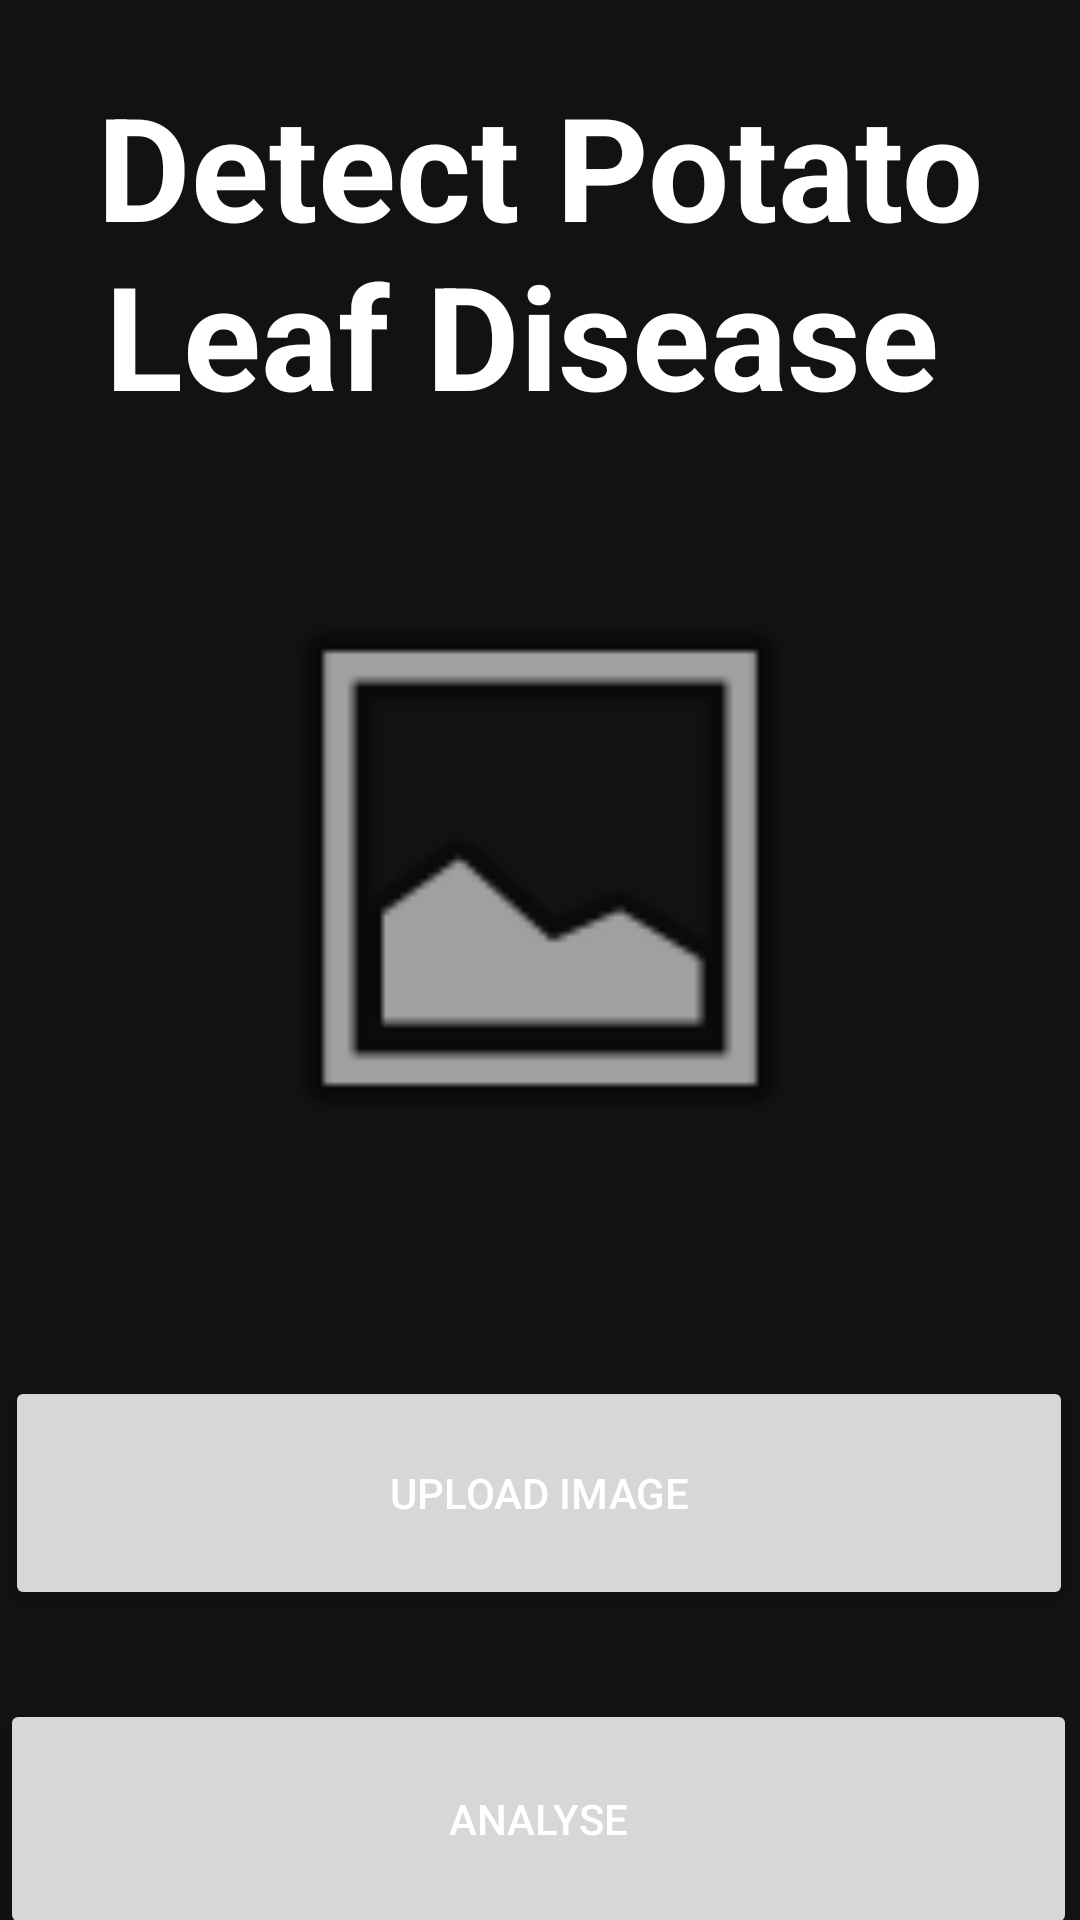

Layout XML and referenced resources for this Android screen:
<!-- AndroidManifest.xml: application theme Theme.LeafDiseaseApp -->
<!-- res/layout/activity_main.xml -->
<?xml version="1.0" encoding="utf-8"?>
<androidx.constraintlayout.widget.ConstraintLayout xmlns:android="http://schemas.android.com/apk/res/android"
    xmlns:app="http://schemas.android.com/apk/res-auto"
    xmlns:tools="http://schemas.android.com/tools"
    android:id="@+id/main"
    android:layout_width="match_parent"
    android:layout_height="match_parent"
    android:background="#121212"
    tools:context=".MainActivity">

    <androidx.constraintlayout.widget.ConstraintLayout
        android:layout_width="409dp"
        android:layout_height="729dp"
        android:layout_marginStart="1dp"
        android:layout_marginTop="1dp"
        android:layout_marginEnd="1dp"
        android:layout_marginBottom="1dp"
        app:layout_constraintBottom_toBottomOf="parent"
        app:layout_constraintEnd_toEndOf="parent"
        app:layout_constraintStart_toStartOf="parent"
        app:layout_constraintTop_toTopOf="parent">

        <LinearLayout
            android:id="@+id/linearLayout"
            android:layout_width="407dp"
            android:layout_height="459dp"
            android:orientation="vertical"
            app:layout_constraintBottom_toTopOf="@+id/linearLayout2"
            app:layout_constraintEnd_toEndOf="parent"
            app:layout_constraintHorizontal_bias="0.5"
            app:layout_constraintStart_toStartOf="parent"
            app:layout_constraintTop_toTopOf="parent">

            <androidx.constraintlayout.widget.ConstraintLayout
                android:layout_width="match_parent"
                android:layout_height="482dp">

                <ImageView
                    android:id="@+id/imageView"
                    android:layout_width="228dp"
                    android:layout_height="210dp"
                    app:layout_constraintBottom_toBottomOf="parent"
                    app:layout_constraintEnd_toEndOf="parent"
                    app:layout_constraintHorizontal_bias="0.498"
                    app:layout_constraintStart_toStartOf="parent"
                    app:layout_constraintTop_toBottomOf="@+id/textView"
                    app:layout_constraintVertical_bias="0.304"
                    app:srcCompat="@android:drawable/ic_menu_gallery" />

                <TextView
                    android:id="@+id/textView"
                    android:layout_width="348dp"
                    android:layout_height="139dp"
                    android:layout_marginTop="60dp"
                    android:text="Detect Potato Leaf Disease "
                    android:textAlignment="center"
                    android:textColor="@color/Text_Primary"
                    android:textSize="48sp"
                    android:textStyle="bold"
                    app:layout_constraintEnd_toEndOf="parent"
                    app:layout_constraintHorizontal_bias="0.491"
                    app:layout_constraintStart_toStartOf="parent"
                    app:layout_constraintTop_toTopOf="parent" />
            </androidx.constraintlayout.widget.ConstraintLayout>
        </LinearLayout>

        <LinearLayout
            android:id="@+id/linearLayout2"
            android:layout_width="407dp"
            android:layout_height="247dp"
            android:layout_marginEnd="2dp"
            android:layout_marginBottom="2dp"
            android:orientation="vertical"
            app:layout_constraintBottom_toBottomOf="parent"
            app:layout_constraintEnd_toEndOf="parent"
            app:layout_constraintHorizontal_bias="0.5"
            app:layout_constraintStart_toStartOf="parent"
            app:layout_constraintTop_toBottomOf="@+id/linearLayout">

            <androidx.constraintlayout.widget.ConstraintLayout
                android:layout_width="match_parent"
                android:layout_height="match_parent">

                <Button
                    android:id="@+id/button2"
                    android:layout_width="359dp"
                    android:layout_height="80dp"
                    android:text="Analyse"
                    android:textColor="@color/Text_Primary"
                    app:layout_constraintBottom_toBottomOf="parent"
                    app:layout_constraintEnd_toEndOf="parent"
                    app:layout_constraintStart_toStartOf="parent"
                    app:layout_constraintTop_toBottomOf="@+id/upload_image_button" />

                <Button
                    android:id="@+id/upload_image_button"
                    android:layout_width="356dp"
                    android:layout_height="78dp"
                    android:text="Upload Image"
                    android:textColor="@color/Text_Primary"
                    app:layout_constraintBottom_toTopOf="@+id/button2"
                    app:layout_constraintEnd_toEndOf="parent"
                    app:layout_constraintStart_toStartOf="parent"
                    app:layout_constraintTop_toTopOf="parent" />
            </androidx.constraintlayout.widget.ConstraintLayout>
        </LinearLayout>

    </androidx.constraintlayout.widget.ConstraintLayout>
</androidx.constraintlayout.widget.ConstraintLayout>
<!-- resources referenced by this layout -->
<resources>
  <color name="Text_Primary">#FFFFFF</color>
  <style name="Theme.LeafDiseaseApp" parent="Base.Theme.LeafDiseaseApp" />
  <style name="Base.Theme.LeafDiseaseApp" parent="Theme.Material3.DayNight.NoActionBar">
          <item name="colorPrimary">@color/green_500</item>
      </style>
  <color name="green_500">#4CAF50</color>
</resources>
